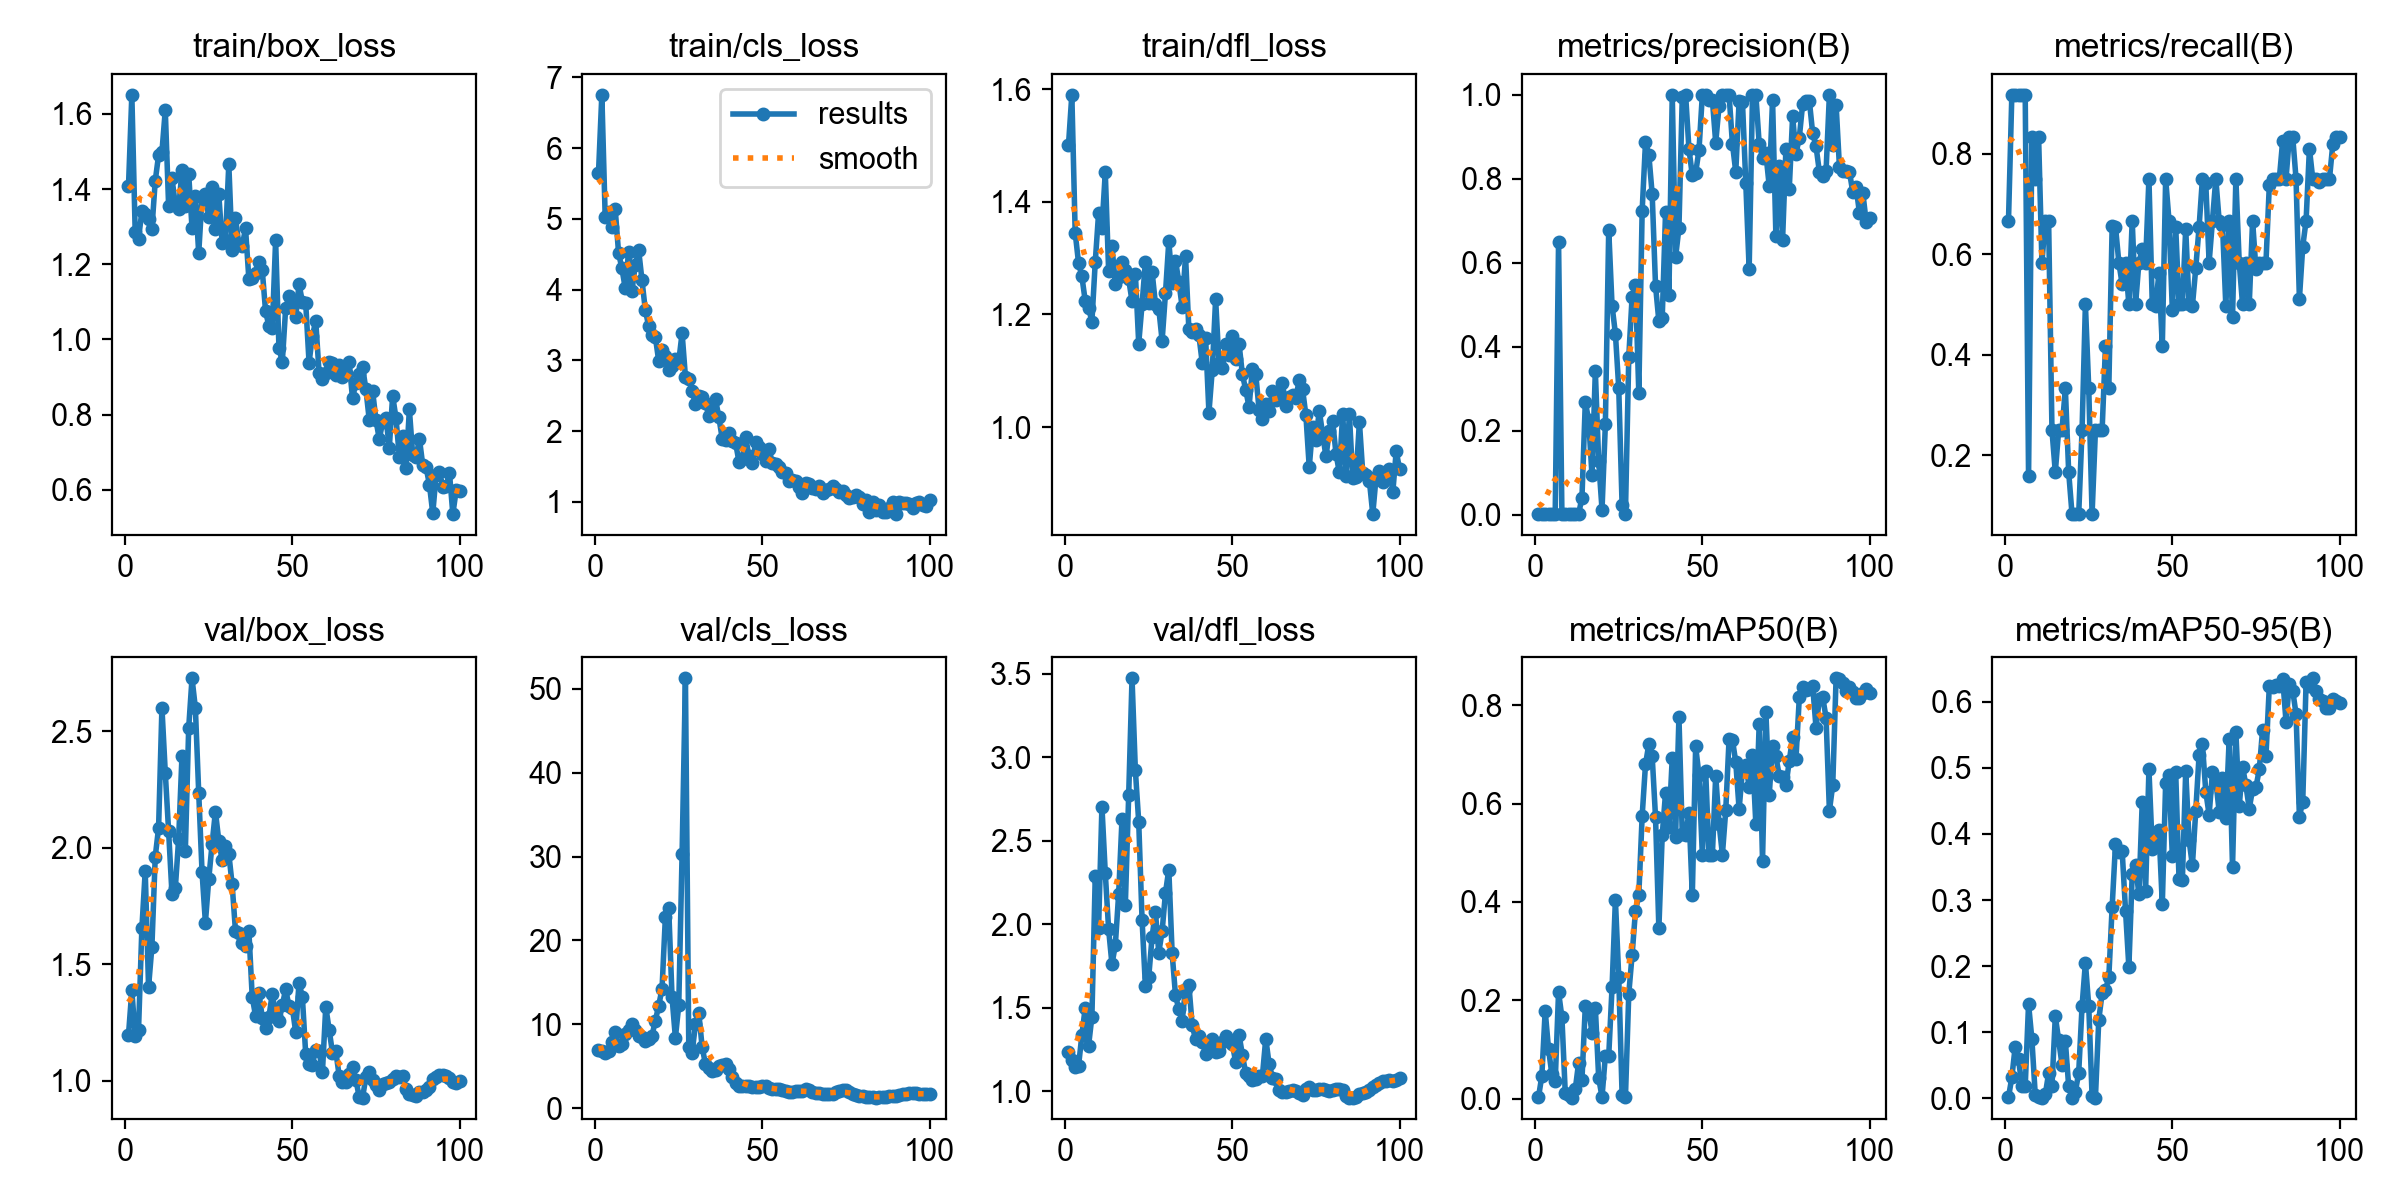

The table this chart was drawn from, first rows:
epoch, time, train/box_loss, train/cls_loss, train/dfl_loss, metrics/precision(B), metrics/recall(B), metrics/mAP50(B), metrics/mAP50-95(B), val/box_loss, val/cls_loss, val/dfl_loss, lr/pg0, lr/pg1, lr/pg2
1, 49.47, 1.408, 5.648, 1.501, 0.00148, 0.6667, 0.00281, 0.00164, 1.197, 6.989, 1.238, 8e-05, 8e-05, 8e-05
2, 60.13, 1.651, 6.754, 1.59, 0.00204, 0.9167, 0.04628, 0.0315, 1.388, 6.868, 1.19, 0.0001782, 0.0001782, 0.0001782
3, 69.08, 1.286, 5.034, 1.345, 0.00204, 0.9167, 0.1788, 0.07799, 1.194, 6.551, 1.145, 0.0002745, 0.0002745, 0.0002745
4, 78.43, 1.268, 5.102, 1.292, 0.00204, 0.9167, 0.1007, 0.05893, 1.219, 6.825, 1.152, 0.0003687, 0.0003687, 0.0003687
5, 88.69, 1.341, 4.889, 1.268, 0.00204, 0.9167, 0.04978, 0.01923, 1.654, 7.848, 1.337, 0.000461, 0.000461, 0.000461
6, 98.31, 1.334, 5.138, 1.224, 0.00204, 0.9167, 0.03514, 0.01813, 1.898, 9.089, 1.501, 0.0005513, 0.0005513, 0.0005513
7, 110.7, 1.321, 4.522, 1.212, 0.6495, 0.1581, 0.2167, 0.1427, 1.403, 7.368, 1.273, 0.0006396, 0.0006396, 0.0006396
8, 119.7, 1.294, 4.3, 1.187, 0.00263, 0.8333, 0.1655, 0.08892, 1.575, 7.631, 1.448, 0.0007259, 0.0007259, 0.0007259
9, 129.2, 1.422, 4.021, 1.293, 0.00167, 0.75, 0.01224, 0.00524, 1.962, 8.813, 2.287, 0.0008103, 0.0008103, 0.0008103
10, 139.5, 1.49, 4.539, 1.38, 0.00185, 0.8333, 0.00706, 0.00263, 2.084, 9.32, 1.981, 0.0008927, 0.0008927, 0.0008927
11, 148.3, 1.499, 3.975, 1.353, 0.0013, 0.5833, 0.00203, 0.001, 2.6, 10.02, 2.706, 0.0009731, 0.0009731, 0.0009731
12, 157.9, 1.61, 4.355, 1.452, 0.00148, 0.6667, 0.01887, 0.00577, 2.322, 9.352, 2.309, 0.001051, 0.001051, 0.001051
13, 167.9, 1.355, 4.564, 1.278, 0.00148, 0.6667, 0.07317, 0.03768, 2.069, 8.616, 1.97, 0.001128, 0.001128, 0.001128
14, 177.8, 1.43, 4.136, 1.322, 0.04077, 0.25, 0.0388, 0.01845, 1.803, 8.515, 1.762, 0.001202, 0.001202, 0.001202
15, 187.5, 1.357, 3.713, 1.254, 0.2685, 0.1667, 0.1882, 0.1241, 1.825, 8.047, 1.875, 0.001275, 0.001275, 0.001275
16, 196.4, 1.347, 3.488, 1.266, 0.2253, 0.25, 0.1813, 0.08807, 2.037, 8.255, 2.181, 0.001345, 0.001345, 0.001345
17, 205.8, 1.45, 3.352, 1.293, 0.09397, 0.25, 0.1341, 0.05107, 2.395, 8.644, 2.629, 0.001414, 0.001414, 0.001414
18, 215.6, 1.356, 3.334, 1.279, 0.3416, 0.3333, 0.1852, 0.08644, 1.986, 10.42, 2.117, 0.00148, 0.00148, 0.00148
19, 224.9, 1.44, 2.994, 1.262, 0.1267, 0.1667, 0.04198, 0.01801, 2.513, 12.21, 2.774, 0.001545, 0.001545, 0.001545
20, 236, 1.296, 3.144, 1.224, 0.01221, 0.08333, 0.00324, 0.001, 2.726, 14.22, 3.473, 0.001608, 0.001608, 0.001608
21, 246, 1.382, 3.064, 1.273, 0.2158, 0.08333, 0.0876, 0.0095, 2.599, 22.77, 2.922, 0.001604, 0.001604, 0.001604
22, 258.8, 1.229, 2.866, 1.148, 0.679, 0.08333, 0.08643, 0.03888, 2.236, 23.82, 2.614, 0.001584, 0.001584, 0.001584
23, 278.6, 1.38, 2.918, 1.218, 0.4974, 0.25, 0.2261, 0.1393, 1.894, 13.2, 2.029, 0.001564, 0.001564, 0.001564
24, 292.8, 1.387, 3.022, 1.293, 0.4313, 0.5, 0.4043, 0.2052, 1.679, 8.387, 1.631, 0.001545, 0.001545, 0.001545
25, 304.5, 1.325, 2.983, 1.22, 0.3014, 0.3333, 0.2465, 0.1396, 1.864, 12.26, 1.686, 0.001525, 0.001525, 0.001525
26, 316.4, 1.406, 3.388, 1.276, 0.02283, 0.08333, 0.0083, 0.00318, 2.016, 30.26, 1.926, 0.001505, 0.001505, 0.001505
27, 330.3, 1.293, 2.767, 1.219, 0.00259, 0.25, 0.00246, 0.00102, 2.155, 51.26, 2.073, 0.001485, 0.001485, 0.001485
28, 354.4, 1.386, 2.74, 1.21, 0.3759, 0.25, 0.2132, 0.1187, 2.03, 7.307, 1.832, 0.001465, 0.001465, 0.001465
29, 374.2, 1.257, 2.573, 1.153, 0.5193, 0.25, 0.2925, 0.1589, 1.947, 6.627, 1.958, 0.001446, 0.001446, 0.001446
30, 385.4, 1.264, 2.377, 1.237, 0.548, 0.4167, 0.382, 0.1632, 2.008, 9.986, 2.189, 0.001426, 0.001426, 0.001426
31, 396.6, 1.467, 2.501, 1.33, 0.2897, 0.3333, 0.4136, 0.1829, 1.974, 11.35, 2.328, 0.001406, 0.001406, 0.001406
32, 408.4, 1.238, 2.486, 1.257, 0.7236, 0.6555, 0.5745, 0.2898, 1.842, 7.261, 1.826, 0.001386, 0.001386, 0.001386
33, 420.4, 1.323, 2.396, 1.296, 0.8869, 0.6548, 0.6796, 0.3846, 1.641, 5.24, 1.576, 0.001366, 0.001366, 0.001366
34, 432.9, 1.253, 2.216, 1.258, 0.8571, 0.5833, 0.7211, 0.3731, 1.634, 4.818, 1.491, 0.001347, 0.001347, 0.001347
35, 445.1, 1.249, 2.296, 1.213, 0.7633, 0.5399, 0.6961, 0.3739, 1.59, 4.374, 1.423, 0.001327, 0.001327, 0.001327
36, 457.9, 1.295, 2.45, 1.304, 0.5456, 0.5833, 0.5725, 0.2841, 1.579, 4.518, 1.614, 0.001307, 0.001307, 0.001307
37, 468.9, 1.161, 2.196, 1.173, 0.4606, 0.5, 0.3461, 0.1984, 1.642, 5.01, 1.638, 0.001287, 0.001287, 0.001287
38, 480.4, 1.164, 1.893, 1.169, 0.4678, 0.6667, 0.5356, 0.3395, 1.36, 5.2, 1.396, 0.001267, 0.001267, 0.001267
39, 492.6, 1.177, 1.876, 1.173, 0.7209, 0.5, 0.6221, 0.3525, 1.279, 5.246, 1.312, 0.001248, 0.001248, 0.001248
40, 504.1, 1.207, 1.979, 1.163, 0.5238, 0.5833, 0.5534, 0.3084, 1.378, 4.709, 1.333, 0.001228, 0.001228, 0.001228
41, 516.8, 1.184, 1.858, 1.114, 1, 0.6095, 0.693, 0.4485, 1.271, 3.748, 1.298, 0.001208, 0.001208, 0.001208
42, 532, 1.075, 1.835, 1.159, 0.6134, 0.5833, 0.5327, 0.3137, 1.226, 2.958, 1.225, 0.001188, 0.001188, 0.001188
43, 546.5, 1.035, 1.571, 1.026, 0.6826, 0.75, 0.7761, 0.4976, 1.275, 2.6, 1.242, 0.001168, 0.001168, 0.001168
44, 561.8, 1.029, 1.612, 1.102, 0.996, 0.5, 0.5373, 0.377, 1.373, 2.593, 1.312, 0.001149, 0.001149, 0.001149
45, 577.3, 1.263, 1.921, 1.227, 1, 0.4964, 0.5364, 0.3847, 1.278, 2.587, 1.235, 0.001129, 0.001129, 0.001129
46, 591.2, 0.9763, 1.644, 1.115, 0.8706, 0.5629, 0.5816, 0.4058, 1.255, 2.627, 1.243, 0.001109, 0.001109, 0.001109
47, 607.1, 0.9401, 1.55, 1.104, 0.8085, 0.4167, 0.4134, 0.2938, 1.325, 2.575, 1.298, 0.001089, 0.001089, 0.001089
48, 622.7, 1.082, 1.845, 1.147, 0.8144, 0.75, 0.7165, 0.477, 1.392, 2.505, 1.332, 0.001069, 0.001069, 0.001069
49, 638, 1.115, 1.77, 1.128, 0.8685, 0.6667, 0.6573, 0.4886, 1.322, 2.513, 1.3, 0.00105, 0.00105, 0.00105
50, 668.8, 1.085, 1.671, 1.161, 1, 0.4889, 0.496, 0.366, 1.314, 2.674, 1.286, 0.00103, 0.00103, 0.00103
51, 683.7, 1.059, 1.575, 1.121, 1, 0.6547, 0.6655, 0.4942, 1.209, 2.613, 1.175, 0.00101, 0.00101, 0.00101
52, 700.4, 1.147, 1.743, 1.148, 0.9882, 0.5, 0.4957, 0.3313, 1.421, 2.355, 1.34, 0.0009902, 0.0009902, 0.0009902
53, 726.6, 1.1, 1.547, 1.094, 0.9884, 0.5, 0.4958, 0.3301, 1.359, 2.328, 1.22, 0.0009704, 0.0009704, 0.0009704
54, 754.2, 1.096, 1.539, 1.066, 0.8861, 0.6502, 0.6568, 0.4953, 1.114, 2.293, 1.109, 0.0009506, 0.0009506, 0.0009506
55, 766.9, 0.9379, 1.492, 1.036, 0.9734, 0.5, 0.5591, 0.3907, 1.071, 2.281, 1.091, 0.0009308, 0.0009308, 0.0009308
56, 779.2, 1.009, 1.424, 1.104, 1, 0.4971, 0.4964, 0.3523, 1.069, 2.18, 1.069, 0.000911, 0.000911, 0.000911
57, 796.3, 1.049, 1.406, 1.094, 1, 0.5719, 0.586, 0.4346, 1.133, 2.042, 1.075, 0.0008912, 0.0008912, 0.0008912
58, 808.1, 0.9106, 1.294, 1.031, 1, 0.6541, 0.7319, 0.5193, 1.129, 1.922, 1.093, 0.0008714, 0.0008714, 0.0008714
59, 820.9, 0.8955, 1.307, 1.014, 0.8836, 0.75, 0.7299, 0.5356, 1.037, 1.876, 1.095, 0.0008516, 0.0008516, 0.0008516
60, 833.7, 0.9107, 1.297, 1.04, 0.8163, 0.7412, 0.684, 0.4642, 1.318, 2.055, 1.317, 0.0008318, 0.0008318, 0.0008318
... 40 more rows
